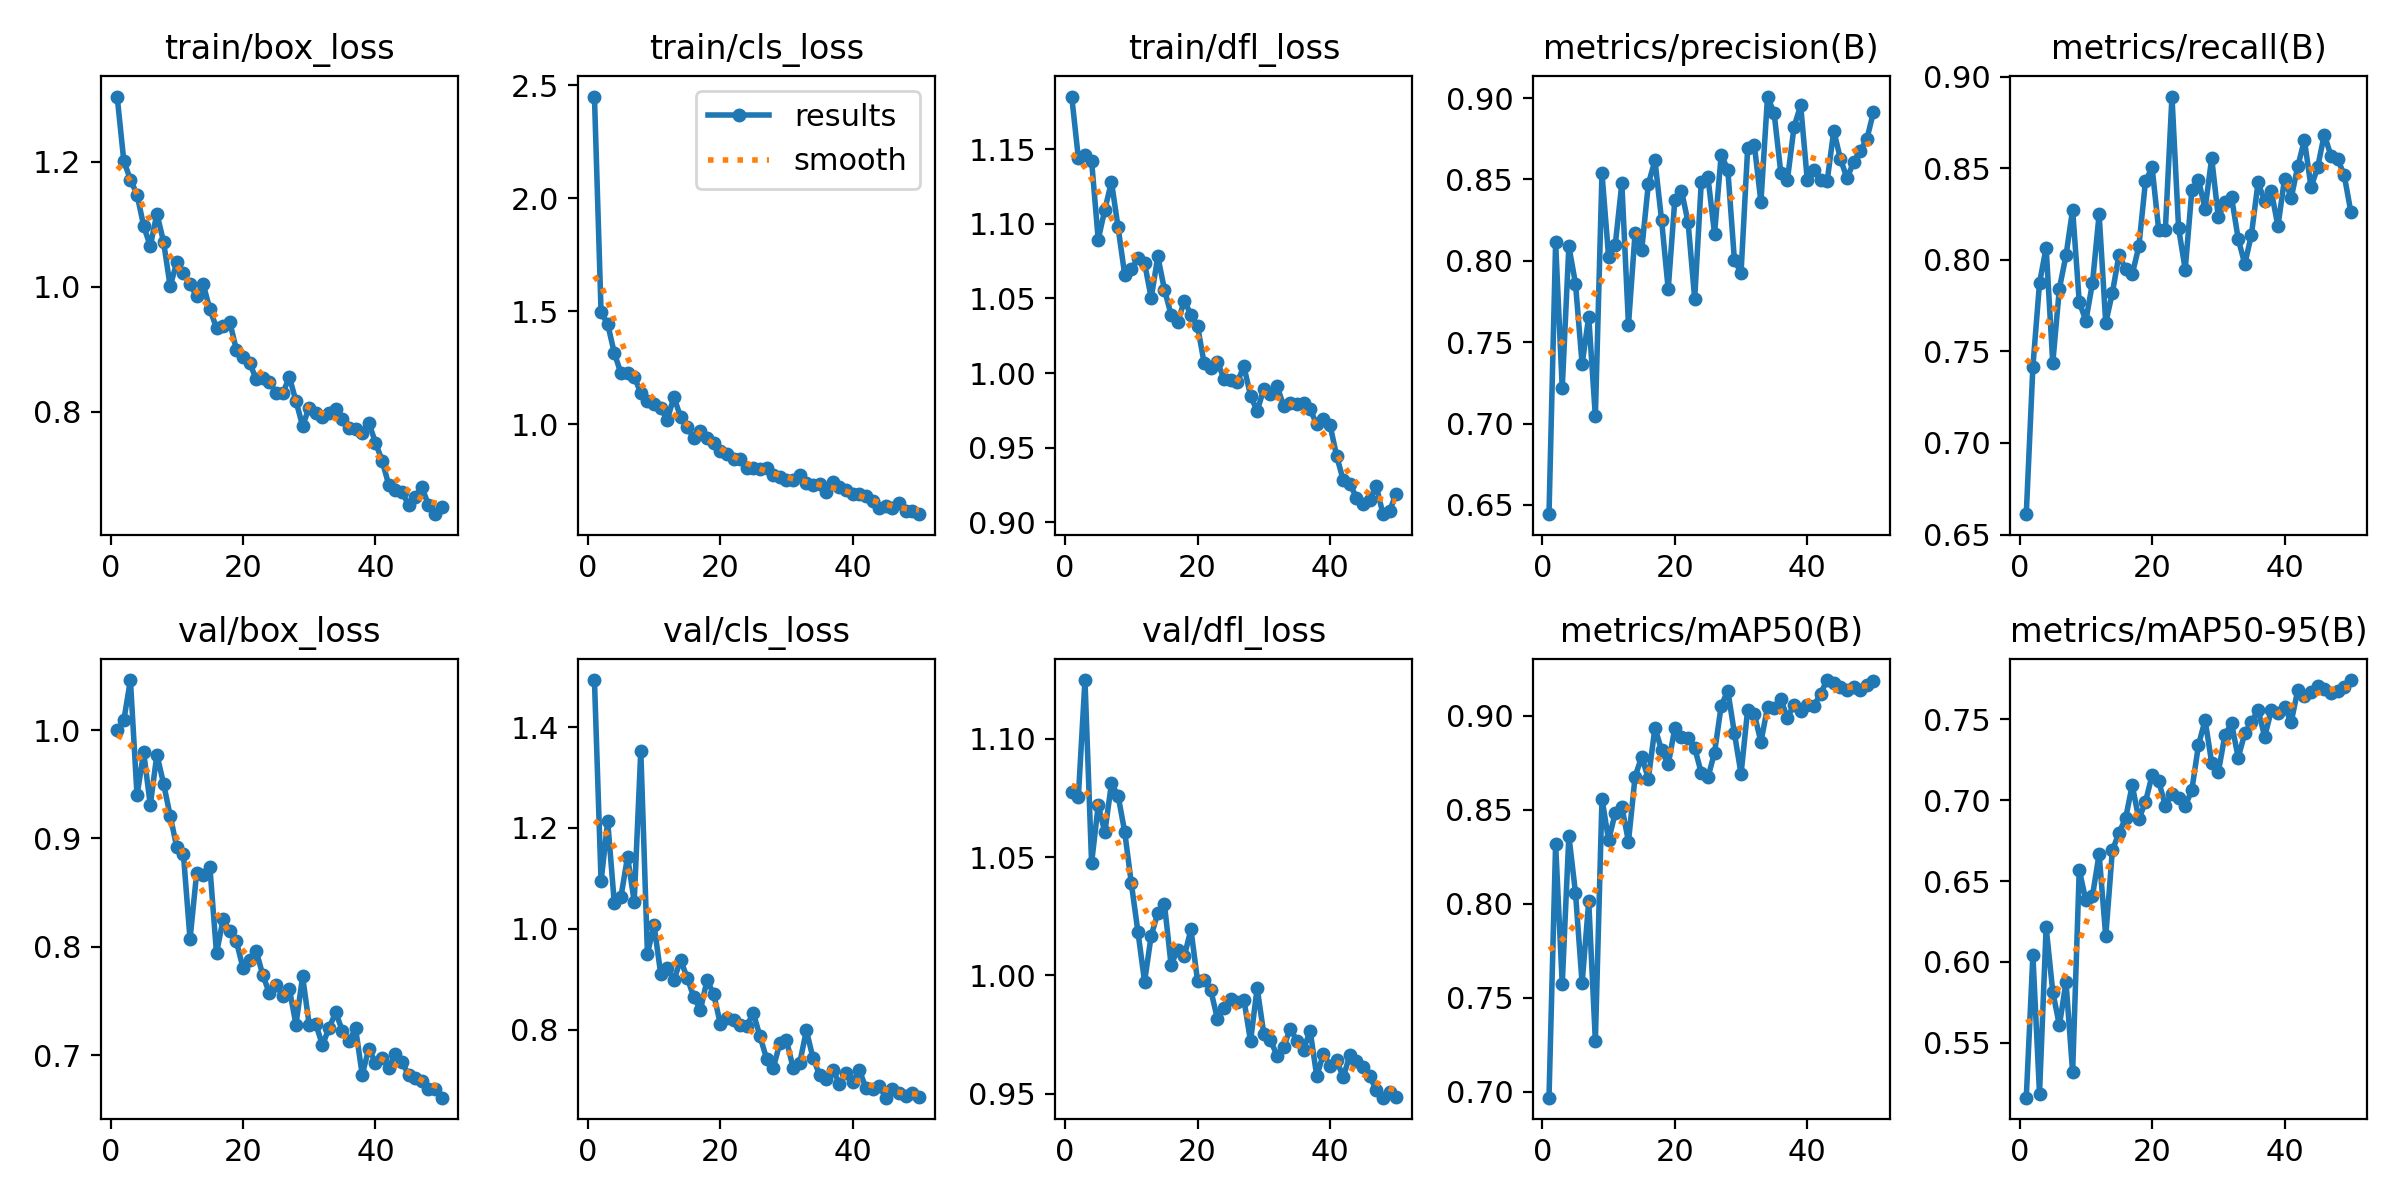

Source data for this figure (header and first rows):
epoch, time, train/box_loss, train/cls_loss, train/dfl_loss, metrics/precision(B), metrics/recall(B), metrics/mAP50(B), metrics/mAP50-95(B), val/box_loss, val/cls_loss, val/dfl_loss, lr/pg0, lr/pg1, lr/pg2
1, 24.11, 1.305, 2.451, 1.185, 0.6443, 0.6611, 0.6967, 0.516, 0.9999, 1.493, 1.078, 0.0004731, 0.0004731, 0.0004731
2, 37.47, 1.202, 1.496, 1.144, 0.8113, 0.7418, 0.8318, 0.604, 1.009, 1.094, 1.075, 0.0009306, 0.0009306, 0.0009306
3, 51.12, 1.172, 1.444, 1.146, 0.7218, 0.7874, 0.7572, 0.5185, 1.046, 1.213, 1.125, 0.001369, 0.001369, 0.001369
4, 64.32, 1.148, 1.315, 1.142, 0.809, 0.8068, 0.8361, 0.6213, 0.9396, 1.051, 1.048, 0.001344, 0.001344, 0.001344
5, 77.29, 1.098, 1.226, 1.089, 0.786, 0.7437, 0.8058, 0.5816, 0.9795, 1.064, 1.072, 0.001316, 0.001316, 0.001316
6, 90.41, 1.065, 1.228, 1.109, 0.7366, 0.7844, 0.7576, 0.5607, 0.9308, 1.143, 1.061, 0.001288, 0.001288, 0.001288
7, 103.7, 1.117, 1.211, 1.128, 0.7656, 0.8025, 0.8013, 0.5874, 0.9774, 1.054, 1.081, 0.001259, 0.001259, 0.001259
8, 116.8, 1.072, 1.138, 1.098, 0.7044, 0.8275, 0.7269, 0.5318, 0.9506, 1.353, 1.076, 0.001231, 0.001231, 0.001231
9, 130.8, 1.001, 1.104, 1.066, 0.8537, 0.7771, 0.8559, 0.6568, 0.9211, 0.9507, 1.061, 0.001203, 0.001203, 0.001203
10, 143.9, 1.039, 1.088, 1.069, 0.8024, 0.7668, 0.8337, 0.6381, 0.8919, 1.008, 1.039, 0.001174, 0.001174, 0.001174
11, 157.4, 1.022, 1.07, 1.077, 0.8096, 0.7875, 0.8483, 0.6408, 0.8858, 0.9114, 1.018, 0.001146, 0.001146, 0.001146
12, 170.9, 1.004, 1.021, 1.074, 0.8476, 0.8249, 0.8516, 0.6667, 0.8071, 0.9228, 0.9974, 0.001118, 0.001118, 0.001118
13, 184.2, 0.9856, 1.12, 1.05, 0.7606, 0.7657, 0.833, 0.6157, 0.868, 0.8981, 1.017, 0.001089, 0.001089, 0.001089
14, 197.2, 1.004, 1.033, 1.078, 0.8172, 0.782, 0.8676, 0.6689, 0.8667, 0.9388, 1.026, 0.001061, 0.001061, 0.001061
15, 210, 0.9641, 0.987, 1.056, 0.8066, 0.8028, 0.8782, 0.6798, 0.8736, 0.9034, 1.03, 0.001033, 0.001033, 0.001033
16, 222.8, 0.9344, 0.941, 1.039, 0.8472, 0.795, 0.8665, 0.6888, 0.794, 0.865, 1.005, 0.001005, 0.001005, 0.001005
17, 236.3, 0.937, 0.9687, 1.034, 0.8617, 0.7922, 0.8937, 0.7093, 0.8255, 0.8395, 1.011, 0.0009763, 0.0009763, 0.0009763
18, 249.3, 0.944, 0.9416, 1.048, 0.825, 0.8074, 0.8817, 0.6882, 0.8145, 0.8984, 1.008, 0.000948, 0.000948, 0.000948
19, 262.3, 0.8995, 0.9183, 1.039, 0.7825, 0.8429, 0.8741, 0.699, 0.8051, 0.8711, 1.019, 0.0009197, 0.0009197, 0.0009197
20, 275.3, 0.8884, 0.8799, 1.031, 0.8376, 0.8506, 0.8934, 0.7154, 0.7805, 0.8125, 0.9977, 0.0008914, 0.0008914, 0.0008914
21, 288.5, 0.8785, 0.8694, 1.006, 0.8432, 0.8163, 0.8887, 0.7117, 0.7878, 0.8239, 0.9983, 0.0008631, 0.0008631, 0.0008631
22, 301.2, 0.8524, 0.8454, 1.004, 0.8237, 0.8165, 0.8881, 0.6966, 0.796, 0.82, 0.9937, 0.0008348, 0.0008348, 0.0008348
23, 314.6, 0.8544, 0.845, 1.007, 0.7767, 0.8893, 0.883, 0.7041, 0.7738, 0.8096, 0.9817, 0.0008065, 0.0008065, 0.0008065
24, 328.6, 0.8473, 0.8081, 0.9962, 0.8487, 0.8174, 0.8695, 0.7011, 0.757, 0.8085, 0.9862, 0.0007782, 0.0007782, 0.0007782
25, 341.8, 0.8311, 0.8064, 0.9952, 0.8514, 0.7948, 0.8672, 0.6963, 0.7649, 0.8327, 0.99, 0.0007499, 0.0007499, 0.0007499
26, 355.3, 0.8298, 0.8009, 0.994, 0.8166, 0.8381, 0.8804, 0.7064, 0.755, 0.7872, 0.989, 0.0007216, 0.0007216, 0.0007216
27, 369.3, 0.856, 0.8057, 1.005, 0.8651, 0.8438, 0.9052, 0.7339, 0.7612, 0.7427, 0.9898, 0.0006934, 0.0006934, 0.0006934
28, 382.4, 0.8172, 0.7742, 0.9849, 0.8561, 0.828, 0.9133, 0.7496, 0.7284, 0.7248, 0.9722, 0.0006651, 0.0006651, 0.0006651
29, 395.8, 0.7779, 0.7665, 0.9745, 0.8003, 0.8556, 0.8907, 0.723, 0.7728, 0.7735, 0.9947, 0.0006368, 0.0006368, 0.0006368
30, 409.2, 0.8071, 0.7517, 0.9894, 0.7928, 0.8233, 0.869, 0.7173, 0.7279, 0.779, 0.9754, 0.0006085, 0.0006085, 0.0006085
31, 422.1, 0.7984, 0.7541, 0.9861, 0.8692, 0.8319, 0.9033, 0.7404, 0.7288, 0.7248, 0.9727, 0.0005802, 0.0005802, 0.0005802
32, 435.6, 0.7921, 0.7743, 0.9915, 0.8714, 0.8342, 0.901, 0.7475, 0.7093, 0.7346, 0.9661, 0.0005519, 0.0005519, 0.0005519
33, 449, 0.7991, 0.7404, 0.9779, 0.8361, 0.8115, 0.8861, 0.7263, 0.7254, 0.7988, 0.9697, 0.0005236, 0.0005236, 0.0005236
34, 462.2, 0.8049, 0.7308, 0.9797, 0.9009, 0.7977, 0.9046, 0.7414, 0.7395, 0.7445, 0.9776, 0.0004953, 0.0004953, 0.0004953
35, 475.6, 0.7885, 0.7345, 0.9794, 0.8906, 0.8139, 0.9043, 0.748, 0.7228, 0.7109, 0.9723, 0.000467, 0.000467, 0.000467
36, 489.3, 0.775, 0.7022, 0.9799, 0.8542, 0.8424, 0.9087, 0.756, 0.7128, 0.7026, 0.9687, 0.0004387, 0.0004387, 0.0004387
37, 503.5, 0.7722, 0.7431, 0.9758, 0.8498, 0.8321, 0.899, 0.7392, 0.7248, 0.7214, 0.9766, 0.0004104, 0.0004104, 0.0004104
38, 517.1, 0.767, 0.723, 0.9656, 0.8823, 0.8377, 0.9059, 0.7555, 0.6821, 0.693, 0.9574, 0.0003821, 0.0003821, 0.0003821
39, 530.3, 0.7829, 0.7083, 0.9695, 0.8955, 0.8184, 0.9025, 0.7536, 0.7062, 0.7141, 0.9669, 0.0003538, 0.0003538, 0.0003538
40, 543.2, 0.7509, 0.6925, 0.9653, 0.8497, 0.8444, 0.9055, 0.7576, 0.6933, 0.696, 0.9619, 0.0003255, 0.0003255, 0.0003255
41, 587.4, 0.7223, 0.6925, 0.9445, 0.8557, 0.8338, 0.905, 0.7483, 0.6979, 0.7201, 0.9641, 0.0002972, 0.0002972, 0.0002972
42, 600.1, 0.6837, 0.683, 0.9282, 0.8497, 0.8512, 0.9118, 0.7681, 0.6885, 0.6847, 0.9571, 0.0002689, 0.0002689, 0.0002689
43, 613, 0.6744, 0.6585, 0.9258, 0.8489, 0.8655, 0.919, 0.7641, 0.7011, 0.6833, 0.9662, 0.0002406, 0.0002406, 0.0002406
44, 625.9, 0.6716, 0.6297, 0.9165, 0.8799, 0.8397, 0.9175, 0.7667, 0.6939, 0.6886, 0.9639, 0.0002123, 0.0002123, 0.0002123
45, 638.8, 0.6517, 0.64, 0.9125, 0.8627, 0.8507, 0.9152, 0.7706, 0.6821, 0.6657, 0.9614, 0.0001841, 0.0001841, 0.0001841
46, 651.4, 0.6632, 0.629, 0.915, 0.8507, 0.8685, 0.9137, 0.7685, 0.6795, 0.6836, 0.9575, 0.0001558, 0.0001558, 0.0001558
47, 664, 0.68, 0.6502, 0.9241, 0.8607, 0.857, 0.9155, 0.7661, 0.6767, 0.6757, 0.9514, 0.0001275, 0.0001275, 0.0001275
48, 676.9, 0.6513, 0.6163, 0.9055, 0.8675, 0.8552, 0.9139, 0.7674, 0.6687, 0.669, 0.9484, 9.91726e-05, 9.91726e-05, 9.91726e-05
49, 690.1, 0.6365, 0.6174, 0.9078, 0.8748, 0.8465, 0.9166, 0.7699, 0.6688, 0.674, 0.9508, 7.08784e-05, 7.08784e-05, 7.08784e-05
50, 702.8, 0.6472, 0.6024, 0.9193, 0.8915, 0.8265, 0.9184, 0.7743, 0.6609, 0.6675, 0.9485, 4.25842e-05, 4.25842e-05, 4.25842e-05
